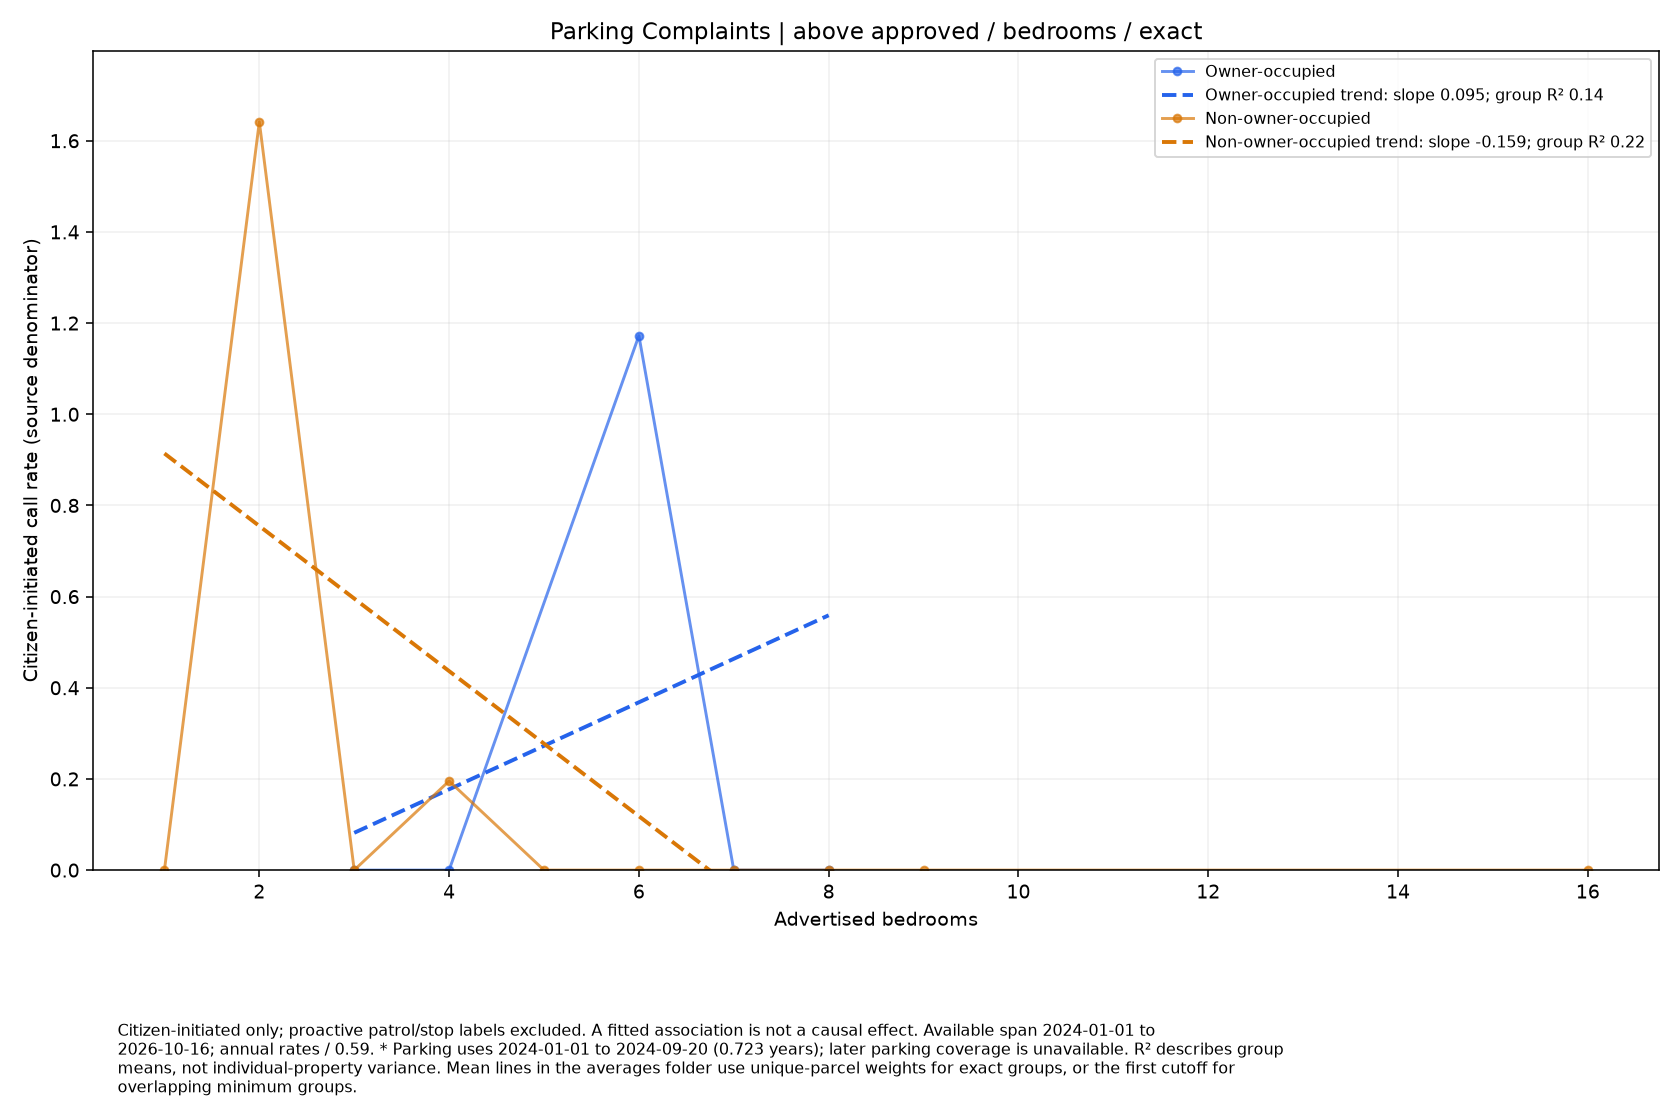

The data file committed next to this chart (first rows):
series, size, rate, parcels
Owner-occupied, 3.0, 0.0, 5
Owner-occupied, 4.0, 0.0, 1
Owner-occupied, 6.0, 1.172, 2
Owner-occupied, 7.0, 0.0, 1
Owner-occupied, 8.0, 0.0, 1
Non-owner-occupied, 1.0, 0.0, 2
Non-owner-occupied, 2.0, 1.641, 20
Non-owner-occupied, 3.0, 0.0, 21
Non-owner-occupied, 4.0, 0.1954, 12
Non-owner-occupied, 5.0, 0.0, 8
Non-owner-occupied, 6.0, 0.0, 3
Non-owner-occupied, 7.0, 0.0, 1
Non-owner-occupied, 8.0, 0.0, 1
Non-owner-occupied, 9.0, 0.0, 1
Non-owner-occupied, 16.0, 0.0, 1
